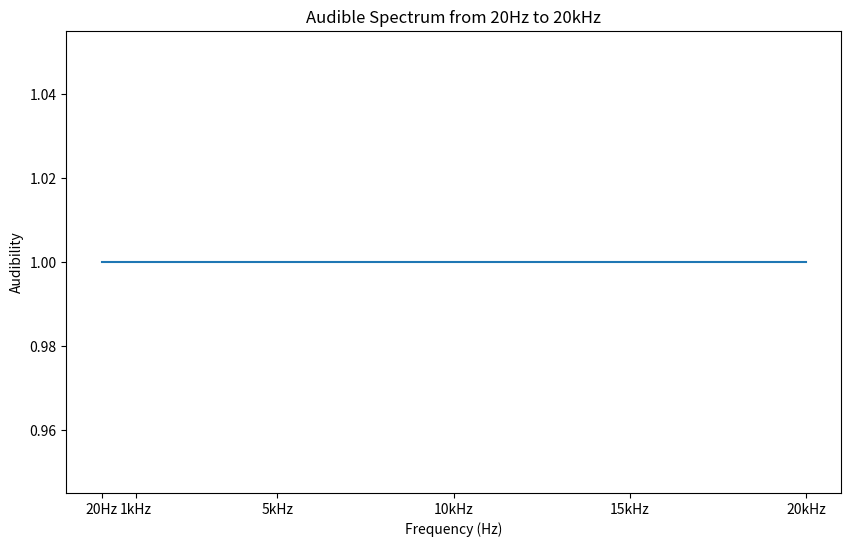

Source code (Python):
import seaborn as sns
import matplotlib.pyplot as plt
import pandas as pd

# Data preparation
data = pd.DataFrame({
    'Frequency (Hz)': [20, 20000],
    'Audibility': [1, 1]  # Constant value as audibility isn't changing
})

# Create the plot
plt.figure(figsize=(10, 6))
audible_spectrum_plot = sns.lineplot(x='Frequency (Hz)', y='Audibility', data=data)

# Setting the plot title and labels
plt.title('Audible Spectrum from 20Hz to 20kHz')
plt.xlabel('Frequency (Hz)')
plt.ylabel('Audibility')
plt.xticks([20, 1000, 5000, 10000, 15000, 20000], ['20Hz', '1kHz', '5kHz', '10kHz', '15kHz', '20kHz'])  # Custom x-ticks

# Show the plot
plt.show()
